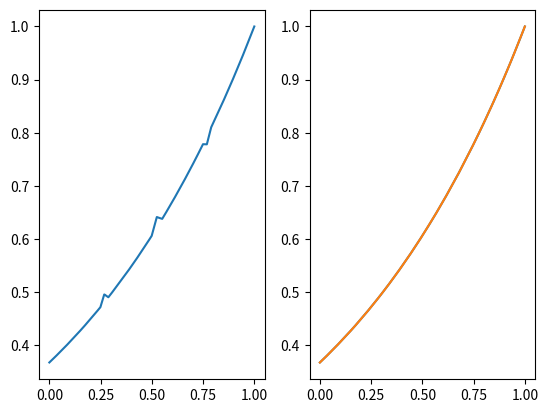

Generate this figure with matplotlib:
import numpy as np
import matplotlib.pyplot as plt
import scipy as sp

num=800
x = np.linspace(0,1,num)
y =  np.exp(x)
y = y / np.max(y)
yo = y.copy()

# two positive outliers
y[200:215] = y[200:215] + np.linspace(1,15, num=15) / 1000
y[215:230] = y[215:230] + 0.95 * np.linspace(15,1, num=15) / 1000
y[400:420] = y[400:420] + np.linspace(1,20,num=20) / 1000
y[420:440] = y[420:440] + 0.95 * np.linspace(20,1,num=20) / 1000


# two negative outliers
y[600:615] = y[600:615] - np.linspace(1,15, num=15) / 1000
y[615:630] = y[615:630] - 0.95 * np.linspace(15,1, num=15) / 1000
'''
y[800:820] = y[800:820] - np.linspace(1,20,num=20) / 100
y[820:840] = y[820:840] - np.linspace(20,1,num=20) / 100
'''

noise = 0.00001* np.random.randn(num)
y_n = y + noise     # with outliers 
yo_n = yo+ noise    # without outliers


plt.figure(1)
plt.subplot(121)
plt.plot(x,y_n)

plt.subplot(122)
plt.plot(x,yo_n)
plt.show()

'''
# difference of y
d_x = 1 / num
d_y=np.zeros(num-1)
d_yo=np.zeros(num-1)
for i in range(num-1):
    d_y[i] = (y_n[i+1] - y_n[i]) / d_x
    d_yo[i] = (yo_n[i+1] - yo_n[i]) / d_x

# upper and lower thresholds of d_y based on mean and std 
y_up = np.mean(d_y) + 3 * np.std(d_y) * np.ones(num-1)
y_lo = np.mean(d_y) - 3 * np.std(d_y) * np.ones(num-1)

yo_up = np.mean(d_yo) + 3 * np.std(d_yo) * np.ones(num-1)
yo_lo = np.mean(d_yo) - 3 * np.std(d_yo) * np.ones(num-1)


# upper and lower threshold d_y based on median and robsd
robsd = np.median(np.abs(d_y - np.median(d_y)))
y_mup = np.median(d_y) + 3 * robsd * np.ones(num-1)
y_mlo = np.median(d_y) - 3 * robsd * np.ones(num-1)

#scr = np.absolute(d_y - np.median(d_y)) / robsd
#nscro = (scr - np.min(scr)) / (np.max(scr) - np.min(scr))

robsdo = np.median(np.abs(d_yo - np.median(d_yo)))
yo_mup = np.median(d_yo) + 2.5 * robsdo * np.ones(num-1)
yo_mlo = np.median(d_yo) - 2.5 * robsdo * np.ones(num-1)

#scro = np.absolute(d_yo - np.median(d_yo)) / robsdo
#nscro = (scro - np.min(scr)) / (np.max(scr) - np.min(scr))

plt.figure(2)
plt.subplot(121)
plt.plot(x[:num-1],d_y,'*b',
         x[:num-1],y_mup, 'r', x[:num-1], y_mlo,'r',
         x[:num-1],y_up,'k',x[:num-1],y_lo,'k')

plt.subplot(122)
plt.plot(x[:num-1],d_yo,'*b')
plt.show()
'''

def NHI(t,HI,L,l,a):

#t is time
#HI is the difference of the original health index;
#L is the length of a sub-region
#l is is the length of a outlier region
#1-a is cross ratio

    if len(t) != len(HI):
        print('The lengths of t and HI should be the same')
    
    num = len(HI)
    nHI = HI.copy()
    d_t = t[1] - t[0]
    dHI = np.zeros(num-1)
    for i in range(num-1):     # diference of HI
        dHI[i] = (HI[i+1]- HI[i]) / d_t

    n = 0 # number of layer
    p_num = 0
    n_num = 0
    sr = np.zeros(L)
    st = np.array(n*L - np.floor(n*a*L)).astype(int)
    en = np.array((n+1)*L - np.floor(n*a*L)).astype(int)
    po = np.array([])
    no = np.array([])
    A_num = np.array([])
    B_num = np.array([])
    
    while en <= num-1:
        robsd = np.median(np.abs(dHI[st:en] - np.median(dHI[st:en])))
        y_mup = np.median(dHI[st:en]) + 9 * robsd 
        y_mlo = np.median(dHI[st:en]) - 9 * robsd

        for i in range(st,en):
            if dHI[i] > y_mup:
                po = np.append(po,[i])
                p_num += 1
                if dHI[i+1] <= y_mup:
                    A_num = np.append(A_num,[p_num])
                    p_num = 0    
            elif dHI[i] < y_mlo:
                no = np.append(no,[i])
                n_num +=1
                if dHI[i+1] >=y_mlo:
                    B_num = np.append(B_num,[n_num])
                    n_num = 0   

        if len(A_num) != 0:
            for i in range(len(A_num)):
                if A_num[i] > l and B_num[i] > l:
                    ps_A = int(np.sum(A_num[:i]))
                    pe_A = int(np.sum(A_num[:(i+1)]))
                    p_r = po[ps_A:pe_A]
                    ps_B = int(np.sum(B_num[:i]))
                    pe_B = int(np.sum(B_num[:(i+1)]))
                    n_r = no[ps_B:pe_B]
                    oz = np.array(sorted(np.append(p_r,n_r))).astype(int)
                    nHI[oz[0]-1:oz[-1]+1] = HI[oz[0]-1] + (HI[oz[-1]+1]-HI[oz[0]-1]) /(t[oz[-1]+1]-t[oz[0]-1]) * (t[oz[0]-1:oz[-1]+1] - t[oz[0]-1])
                    oz = []

        dHI = np.array([(nHI[i+1] - nHI[i]) / d_t for i in range(num-1)])
        po = np.array([])
        no = np.array([])
        p_num = 0
        n_num = 0
        A_num = np.array([])
        B_num = np.array([])

        n += 1
        st = np.array(n*L - np.floor(n*a*L)).astype(int)
        en = np.array((n+1)*L - np.floor(n*a*L)).astype(int)        
        if en > len(dHI):
            break
      
    return(nHI)
        


plt.plot(x,NHI(x,y_n,L=101,l=5,a=0.5) )
plt.show()






















